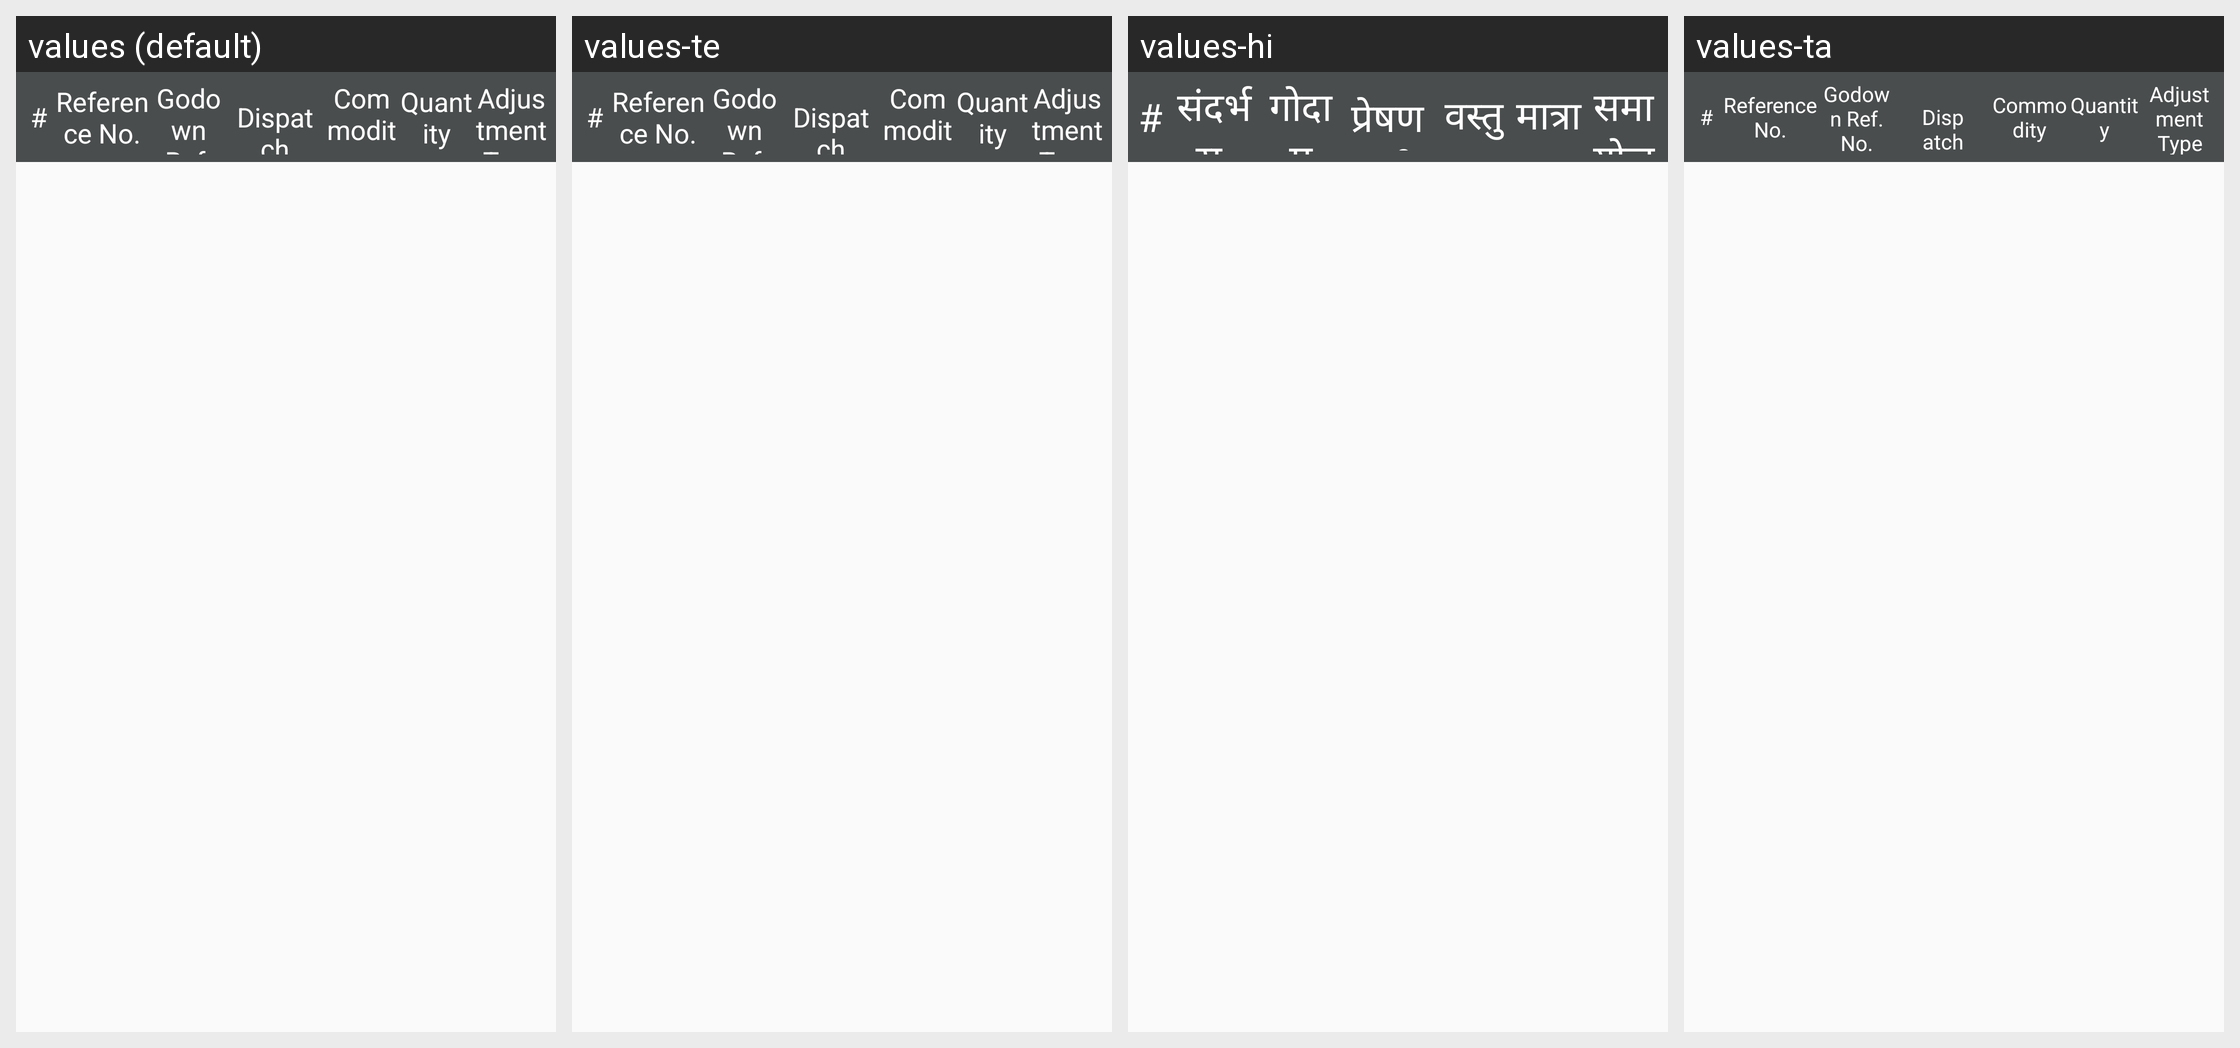

The same Android screen rendered under several of its app's locales, left to right. List the strings drawn on it with the default value and each locale's translation.
Android screen res/layout/adapter_reconciliation_adjust_header.xml rendered under 4 locales, left to right: values (default), values-te, values-hi, values-ta. Device: Nexus 5 (rendered at 1080×1920; each locale shown at half size, 540×960, under a caption strip naming it); theme AppTheme.
Strings drawn on this screen, with the default value and each locale's value (text and hints the layout hard-codes, and strings that could not be matched under every locale, appear in the picture but are not listed):

reference_no
  values: Reference No.
  values-te: Reference No.
  values-hi: संदर्भ स.
  values-ta: Reference No.  [not translated; the default value is used]

godown_reference_no
  values: Godown Ref. No.
  values-te: Godown Ref. No.
  values-hi: गोदाम संदर्भ नंबर
  values-ta: Godown Ref. No.  [not translated; the default value is used]

dispatch_date
  values: Dispatch Date
  values-te: Dispatch Date
  values-hi: प्रेषण तारीख
  values-ta: Dispatch Date  [not translated; the default value is used]

commodity
  values: Commodity
  values-te: Commodity
  values-hi: वस्तु
  values-ta: Commodity  [not translated; the default value is used]

txt_quantity
  values: Quantity
  values-te: Quantity
  values-hi: मात्रा
  values-ta: Quantity  [not translated; the default value is used]

adjustment_type
  values: Adjustment Type
  values-te: Adjustment Type
  values-hi: समायोजन के प्रकार
  values-ta: Adjustment Type  [not translated; the default value is used]
